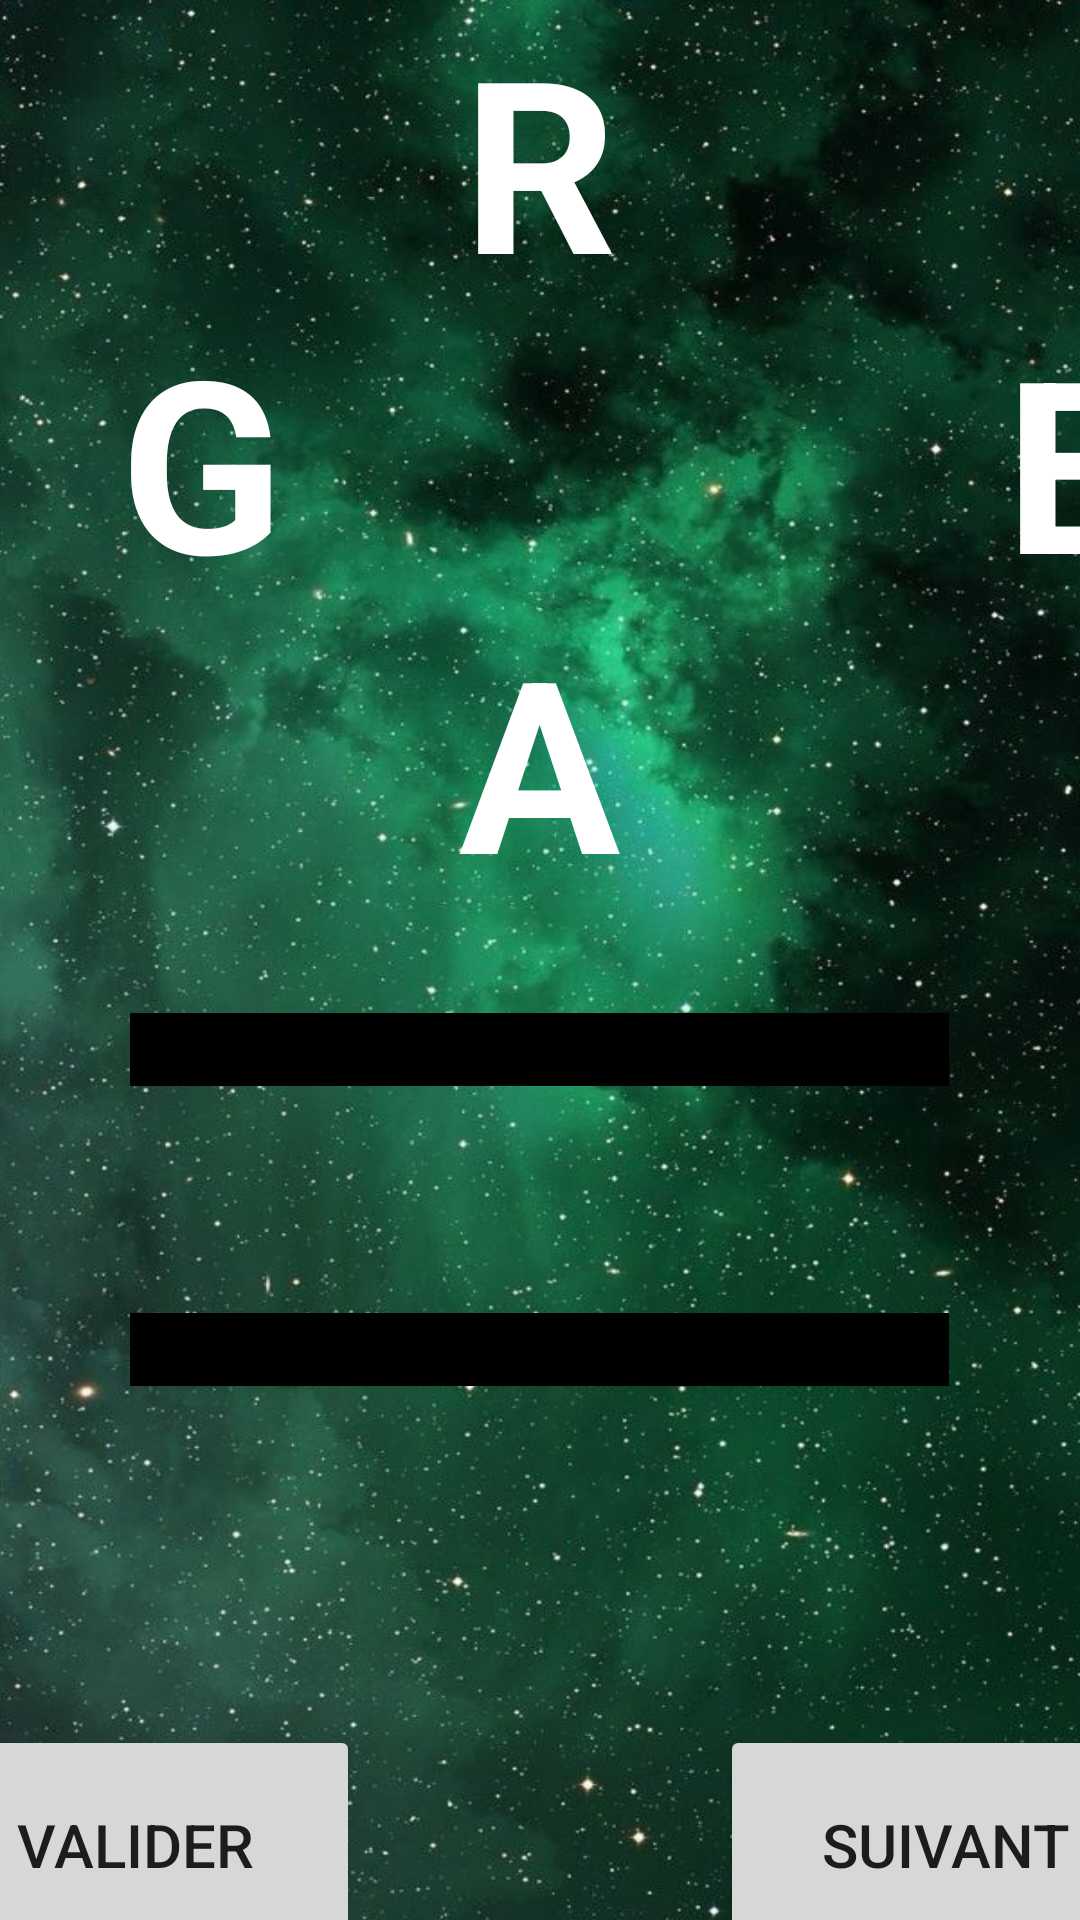

This screen was rendered from an Android layout file. Write that file and the resources it references.
<!-- AndroidManifest.xml: application theme Theme.MonProjetFinale -->
<!-- res/layout/activity_main2.xml -->
<?xml version="1.0" encoding="utf-8"?>
<FrameLayout xmlns:android="http://schemas.android.com/apk/res/android"
    xmlns:app="http://schemas.android.com/apk/res-auto"
    xmlns:tools="http://schemas.android.com/tools"
    android:layout_width="match_parent"
    android:layout_height="match_parent"
    android:background="@drawable/fondv"
    tools:context=".MainActivity2">
    <LinearLayout
        android:layout_width="match_parent"
        android:layout_height="match_parent"
        android:orientation="vertical">


        <LinearLayout
            android:layout_width="match_parent"
            android:layout_height="100dp"
            android:gravity="center"
            >


            <TextView
                android:id="@+id/textView_act1"
                android:layout_width="wrap_content"
                android:layout_height="wrap_content"
                android:text=" R "
                android:gravity="center"
                android:textStyle="bold"
                android:textColor="@color/white"
                android:textSize="80dp"></TextView>
        </LinearLayout>

        <LinearLayout
            android:layout_width="match_parent"
            android:layout_height="100dp"
            android:orientation="horizontal">

            <TextView
                android:id="@+id/textView1_act1"
                android:layout_width="wrap_content"
                android:layout_height="wrap_content"
                android:text="  G            "
                android:gravity="center"
                android:textStyle="bold"
                android:textColor="@color/white"
                android:textSize="80dp"></TextView>

            <TextView
                android:id="@+id/textView2_act1"
                android:layout_width="wrap_content"
                android:layout_height="wrap_content"
                android:text="E"
                android:gravity="center"
                android:textStyle="bold"
                android:textColor="@color/white"
                android:textSize="80dp"></TextView>



        </LinearLayout>

        <LinearLayout
            android:layout_width="match_parent"
            android:layout_height="100dp"
            android:gravity="center">
            <TextView
                android:id="@+id/textView3_act1"
                android:layout_width="wrap_content"
                android:layout_height="wrap_content"
                android:text="A"
                android:gravity="center"
                android:textStyle="bold"
                android:textColor="@color/white"
                android:textSize="80dp"></TextView>
        </LinearLayout>
        <LinearLayout
            android:layout_width="match_parent"
            android:layout_height="100dp"
            android:gravity="center">

            <EditText
                android:id="@+id/editText_act1"
                android:layout_width="wrap_content"
                android:layout_height="wrap_content"
                android:layout_weight="0"
                android:ems="13"
                android:inputType="textPersonName"
                android:background="@color/black"
                android:textColor="@color/white"
                android:textAlignment="center" />
        </LinearLayout>

        <LinearLayout
            android:layout_width="match_parent"
            android:layout_height="100dp"
            android:gravity="center"
            android:orientation="horizontal">
            <EditText
                android:id="@+id/editText2_act1"
                android:layout_width="wrap_content"
                android:layout_height="wrap_content"
                android:layout_weight="0"
                android:ems="13"
                android:inputType="textPersonName"
                android:textColor="@color/white"
                android:textAlignment="center"
                android:background="@color/black"/>



        </LinearLayout>


        <LinearLayout
            android:layout_width="match_parent"
            android:layout_height="230dp"
            android:gravity="center"
            android:orientation="horizontal">

            <Button
                android:id="@+id/bouton1_act1"
                android:layout_width="150dp"
                android:layout_height="80dp"
                android:layout_margin="60dp"
                android:text="Valider"

                android:textSize="20dp"

                android:gravity="center" />

            <Button
                android:id="@+id/bouton2_act1"
                android:layout_width="150dp"
                android:layout_height="80dp"
                android:layout_margin="60dp"
                android:gravity="center"

                android:text="Suivant"
                android:textSize="20dp" />

        </LinearLayout>

    </LinearLayout>
</FrameLayout>
<!-- resources referenced by this layout -->
<resources>
  <!-- drawable fondv: jpeg bitmap (drawable, 120516 bytes) -->
  <style name="Theme.MonProjetFinale" parent="Theme.MaterialComponents.DayNight.DarkActionBar">
          
          <item name="colorPrimary">@color/black</item>
          <item name="colorPrimaryVariant">@color/purple_700</item>
          <item name="colorOnPrimary">@color/white</item>
          
          <item name="colorSecondary">@color/teal_200</item>
          <item name="colorSecondaryVariant">@color/teal_700</item>
          <item name="colorOnSecondary">@color/black</item>
          
          <item name="android:statusBarColor" tools:targetApi="l">?attr/colorPrimaryVariant</item>
          
      </style>
  <!-- not gathered from this repository: default colours our renderer supplied (Android Studio template values) -->
  <color name="purple_700">#FF3700B3</color>
  <color name="teal_200">#FF03DAC5</color>
  <color name="teal_700">#FF018786</color>
  <color name="black">#FF000000</color>
  <color name="white">#FFFFFFFF</color>
</resources>
